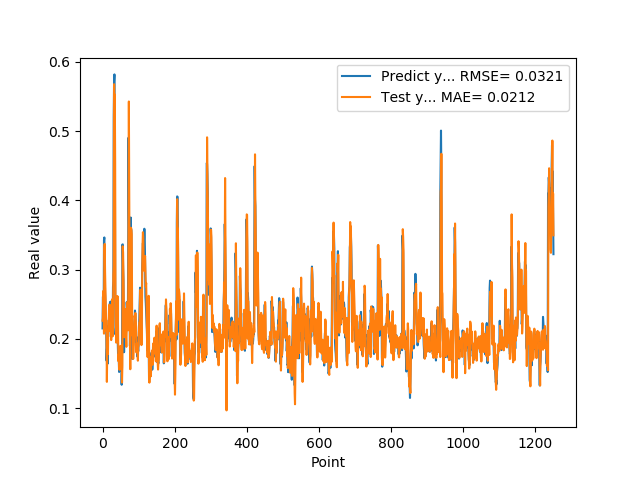

Data behind this chart, as committed beside it:
2.152034044269999502e-01, 2.264002574330039319e-01
2.607180178169999918e-01, 2.299872009107359616e-01
2.623189091679999918e-01, 2.693223562905118218e-01
2.198584228749999869e-01, 2.515934252601790266e-01
3.426670730110000229e-01, 2.075914897160235639e-01
3.465315699580000519e-01, 3.300264847438457716e-01
2.930460572240000117e-01, 3.371999464080742692e-01
2.670845985409999734e-01, 2.966099146376948714e-01
2.535850703720000099e-01, 2.741023326261656790e-01
2.199364602569999771e-01, 2.469535858467829803e-01
2.274277955290000264e-01, 2.116618137778098763e-01
1.686184257270000042e-01, 2.120689322578762637e-01
1.842167228460000195e-01, 1.379628192811729048e-01
1.896838992830000015e-01, 1.829994204085517995e-01
1.641370058060000192e-01, 2.090925486466100602e-01
2.130100131029999955e-01, 1.781081140235181437e-01
2.186074256900000234e-01, 2.258470977301412219e-01
2.188677042720000021e-01, 2.263156872566060018e-01
2.313981950280000199e-01, 2.436148913153680651e-01
2.149903923270000128e-01, 2.494282919648127816e-01
2.503419816490000116e-01, 2.112201034428167479e-01
2.535111904139999983e-01, 2.482185619966039980e-01
2.445873767139999932e-01, 2.384328309341378072e-01
2.031902372839999860e-01, 2.318896298179467519e-01
2.327843457459999599e-01, 1.983075584594328200e-01
2.531769871709999564e-01, 2.312685562375692006e-01
2.558321058749999932e-01, 2.514334823051507239e-01
2.091450989249999948e-01, 2.573981494139168102e-01
2.179704755539999816e-01, 2.037784596589951591e-01
2.751700878139999862e-01, 2.192018838423368532e-01
2.834362983699999505e-01, 2.925618617068161398e-01
5.200669765470000705e-01, 3.043104975523088229e-01
5.718095898630000118e-01, 5.678974477395568599e-01
5.820317864419999321e-01, 5.418801669591053471e-01
5.010549426079999868e-01, 5.529549839633106645e-01
2.807539105419999959e-01, 4.537435552375599923e-01
2.063424885269999898e-01, 2.342985975954400280e-01
2.145204693079999780e-01, 2.145469574183971884e-01
2.198818922040000068e-01, 1.945625161191459340e-01
2.337387651210000028e-01, 1.999184696892225277e-01
2.567627131940000140e-01, 2.221149072630142496e-01
2.328460067509999787e-01, 2.619977652992789285e-01
1.991674900050000030e-01, 2.608276866292845719e-01
1.789865642790000044e-01, 2.107317627503366708e-01
1.796395033599999802e-01, 1.678104022462981737e-01
1.698227077719999811e-01, 1.778348767893241367e-01
1.522479057309999995e-01, 1.784691719996523984e-01
1.740261465309999867e-01, 1.554477204631184994e-01
1.826220005750000264e-01, 1.732102788500840262e-01
1.566141396759999915e-01, 1.896320851760932846e-01
1.689846664669999721e-01, 1.685724525688409858e-01
1.731435954569999769e-01, 1.780047521253776965e-01
1.901344954969999557e-01, 1.674997542310646126e-01
1.337733566760000159e-01, 1.904201372338119591e-01
1.587713211769999910e-01, 1.369794462614732367e-01
3.362798094749999689e-01, 1.614099066967415730e-01
3.365317881109999854e-01, 3.337277360376509905e-01
3.025190830230000127e-01, 3.245080459085498137e-01
2.839955985550000062e-01, 2.902208452020502150e-01
1.806526631120000115e-01, 2.539075392349390281e-01
1.813106983900000246e-01, 2.024364298478666391e-01
... 1,191 more rows
